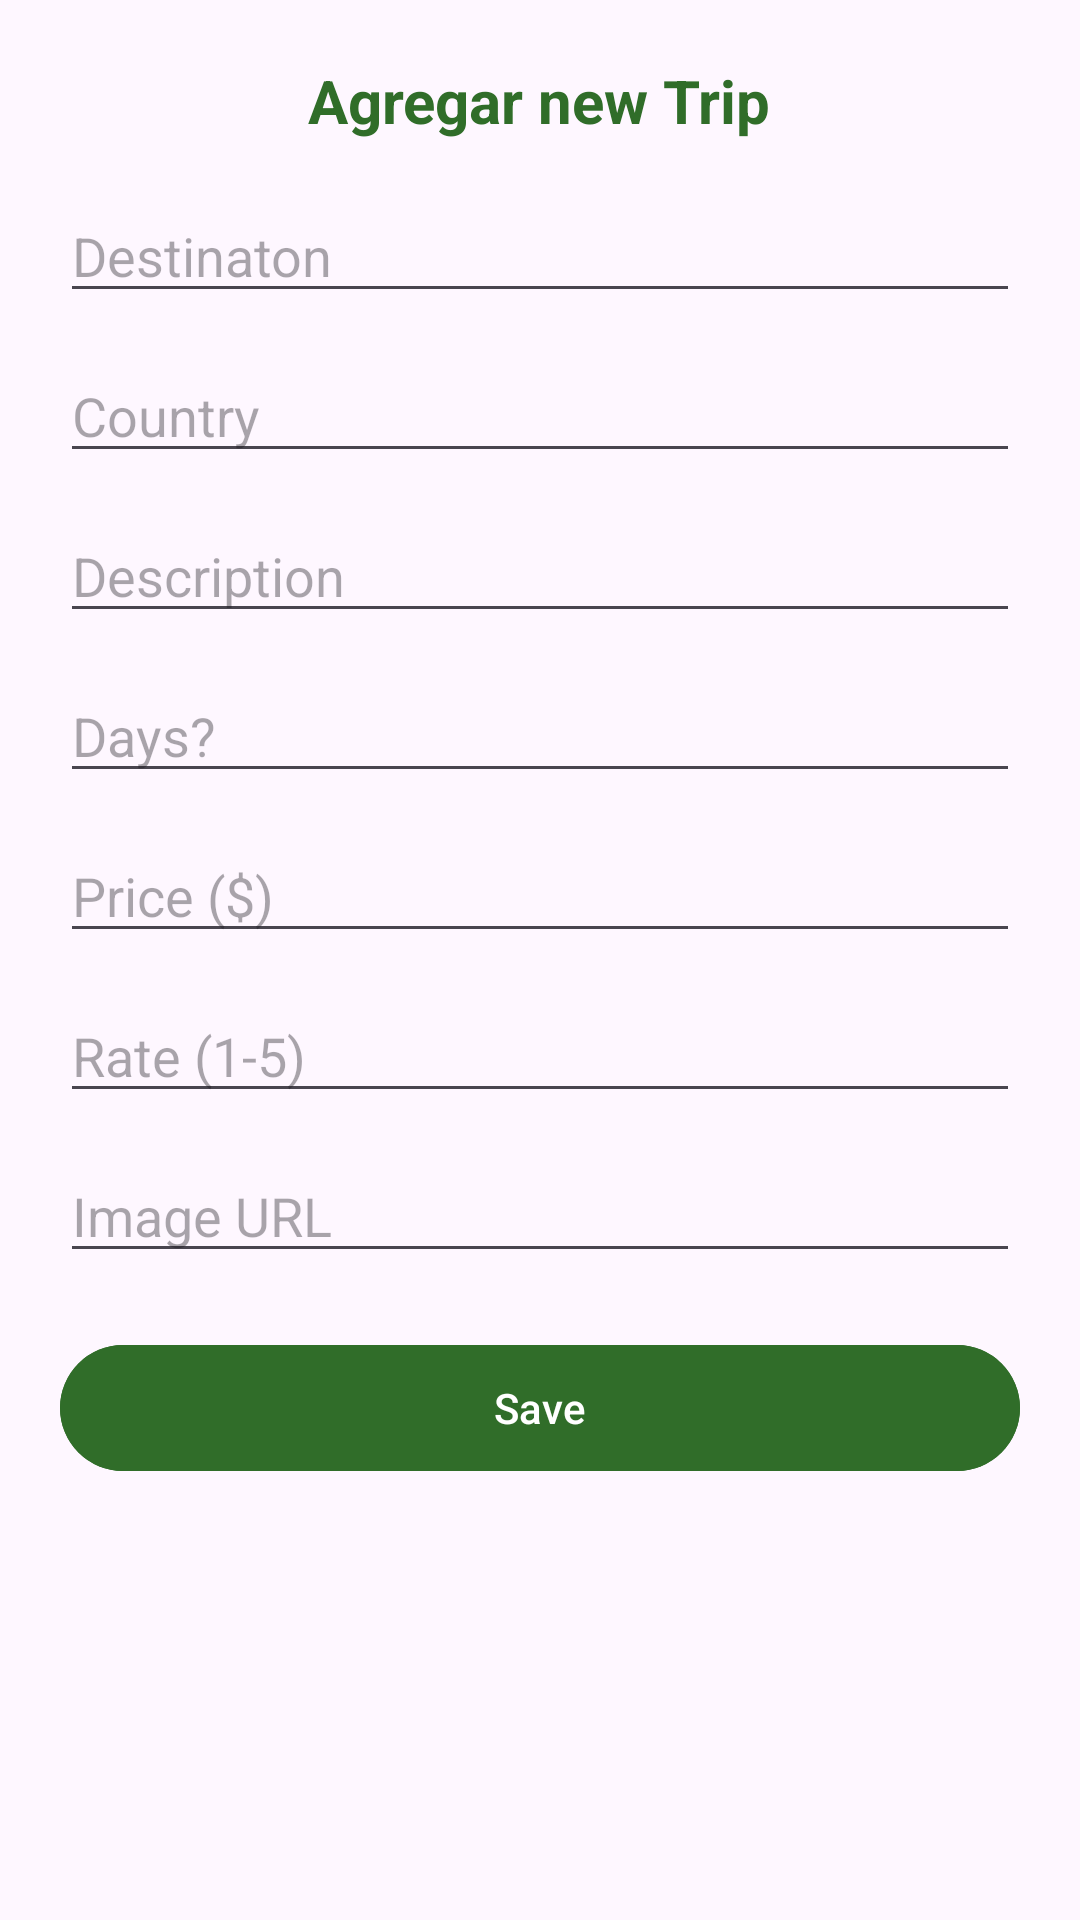

Write the Android layout XML for this screen, with the resource values it uses.
<!-- AndroidManifest.xml: application theme Theme._1212141_CourseProject -->
<!-- res/layout/dialog_add_trip.xml -->
<?xml version="1.0" encoding="utf-8"?>
<ScrollView xmlns:android="http://schemas.android.com/apk/res/android"
    android:layout_width="match_parent"
    android:layout_height="wrap_content">

    <LinearLayout
        android:layout_width="match_parent"
        android:layout_height="wrap_content"
        android:orientation="vertical"
        android:padding="20dp"
        android:layoutDirection="rtl">

        <TextView
            android:layout_width="wrap_content"
            android:layout_height="wrap_content"
            android:text="Agregar new Trip"
            android:textSize="20sp"
            android:textStyle="bold"
            android:textColor="@color/primary_green"
            android:layout_marginBottom="16dp"
            android:layout_gravity="center" />

        <EditText
            android:id="@+id/etDestination"
            android:layout_width="match_parent"
            android:layout_height="wrap_content"
            android:hint="Destinaton"
            android:layout_marginBottom="12dp" />

        <EditText
            android:id="@+id/etCountry"
            android:layout_width="match_parent"
            android:layout_height="wrap_content"
            android:hint="Country"
            android:layout_marginBottom="12dp" />

        <EditText
            android:id="@+id/etDescription"
            android:layout_width="match_parent"
            android:layout_height="wrap_content"
            android:hint="Description"
            android:layout_marginBottom="12dp" />

        <EditText
            android:id="@+id/etDuration"
            android:layout_width="match_parent"
            android:layout_height="wrap_content"
            android:hint="Days?"
            android:inputType="number"
            android:layout_marginBottom="12dp" />

        <EditText
            android:id="@+id/etPrice"
            android:layout_width="match_parent"
            android:layout_height="wrap_content"
            android:hint="Price ($)"
            android:inputType="numberDecimal"
            android:layout_marginBottom="12dp" />

        <EditText
            android:id="@+id/etRating"
            android:layout_width="match_parent"
            android:layout_height="wrap_content"
            android:hint="Rate (1-5)"
            android:inputType="numberDecimal"
            android:layout_marginBottom="12dp" />

        <EditText
            android:id="@+id/etImageUrl"
            android:layout_width="match_parent"
            android:layout_height="wrap_content"
            android:hint="Image URL"
            android:layout_marginBottom="20dp" />

        <Button
            android:id="@+id/btnSave"
            android:layout_width="match_parent"
            android:layout_height="50dp"
            android:text="Save"
            android:backgroundTint="@color/primary_green" />

    </LinearLayout>

</ScrollView>
<!-- resources referenced by this layout -->
<resources>
  <color name="primary_green">#306D29</color>
  <style name="Theme._1212141_CourseProject" parent="Base.Theme._1212141_CourseProject" />
  <style name="Base.Theme._1212141_CourseProject" parent="Theme.Material3.DayNight.NoActionBar">
          
          
      </style>
</resources>
